Dataset: cache_384 (GitHub, jaimulhaque/Pneumonia-MultiModel-XAI). Classes: normal, pneumonia.

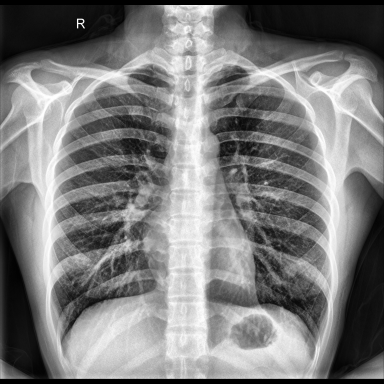
Label: normal

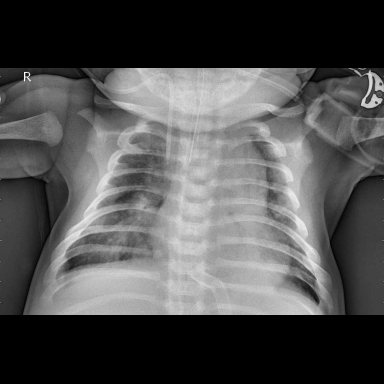
Label: pneumonia

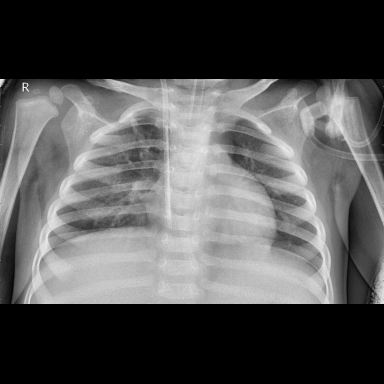
Label: pneumonia

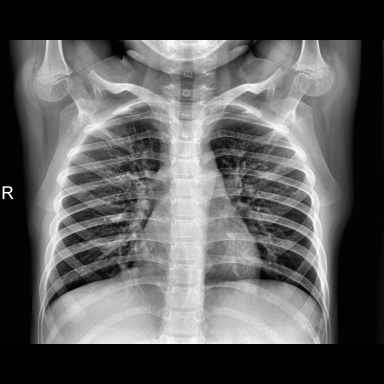
Label: normal

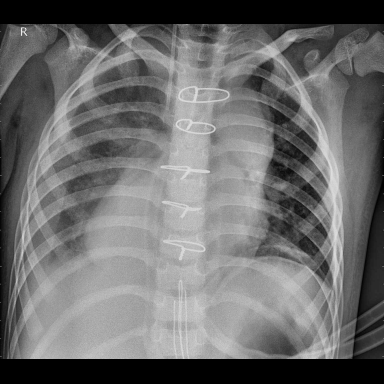
Label: pneumonia

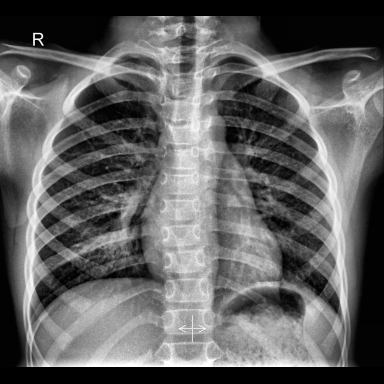
Label: normal
